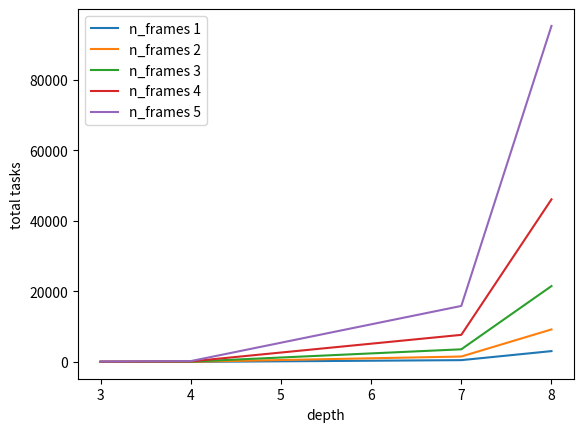

Write the Python code that produced this figure. (Note: this script raises an exception after producing the figure.)
import numpy as np
import matplotlib.pyplot as plt


def factorial(num):
    if num == 0 or num == 1:
        return 1
    else:
        return num * factorial(num - 1)


def combinations(n, k):
    if k < 0 or k > n:
        return 0
    else:
        return factorial(n) // (factorial(k) * factorial(n - k))


def sum_combinations(n, k):
    result = 0
    for i in range(1, k + 1):
        result += combinations(n, i)
    return result


def count_tree_structures(depth, ng, nc, nb):
    # return the total number of tree structures and select operators
    # for now only consider with 0/1 select operator
    if depth == 3:
        return ng * nc * nb, 2
    elif depth == 4:
        return ng * ng * nc * nb, 2
    elif depth == 7:
        return (ng * nc * nb) ** 3, 6
    elif depth == 8:
        return (ng * nc * nb) ** 3 * (ng + 1) * ng, 6


def count_total_tasks(n_trees, ns, n_frames):
    return n_trees * sum_combinations(n_frames, ns)


if __name__ == "__main__":
    n_getattr_operators = 2
    n_comparison_operators = 2  # IsSame, NotSame
    n_boolean_operators = 2  # And, Or

    min_frames = 1
    max_frames = 6
    total_tasks = np.zeros((max_frames - min_frames, 4))
    total_trees = np.zeros((max_frames - min_frames, 4))

    plt.figure()
    for n_frames in range(min_frames, max_frames):
        for i, depth in enumerate([3, 4, 7, 8]):
            n_trees, ns = count_tree_structures(depth, n_getattr_operators, n_comparison_operators, n_boolean_operators)
            total_trees[n_frames - 1, i] = n_trees
            total_tasks[n_frames - 1, i] = count_total_tasks(n_trees, ns, n_frames)
        plt.plot([3, 4, 7, 8], total_tasks[n_frames - 1], label="n_frames %d" % n_frames)
    plt.legend()
    plt.ylabel("total tasks")
    plt.xlabel("depth")
    plt.savefig("/mnt/store1/xiaoxuan/sanity_check/count_random_task.png")

    plt.figure()
    plt.plot([3, 4, 7, 8], total_trees[0, :])
    plt.ylabel("total trees")
    plt.xlabel("depth")
    plt.savefig("/mnt/store1/xiaoxuan/sanity_check/count_random_trees.png")
